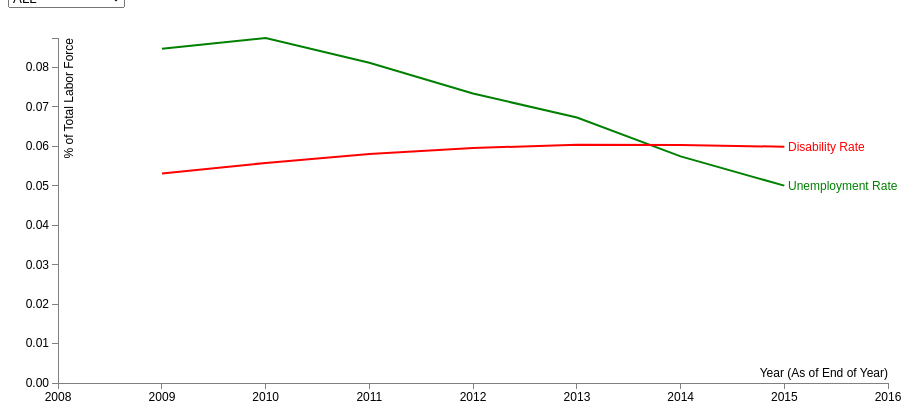
D3 v3 page, settled after 360 driven frames (6 s of simulated time); the page loaded 1 data file(s).



// Global Variables
var sub_state;
var f_data = [];
var chart_data = [];
var statearray = ["ALL"];
var sub_state;
var yeararray = [];

// Set the dimensions of the canvas / graph
var margin = {top: 30, right: 20, bottom: 30, left: 50},
    width = 900 - margin.left - margin.right,
    height = 405 - margin.top - margin.bottom;

// Parse the date / time
var parseDate = d3.time.format("%Y").parse;

// Set the ranges
var x = d3.time.scale().range([0, width]);
//var x = d3.scale.linear().range([0, width]).tickFormat(d3.format("d"));
//var x = d3.scale.linear().range([0, width]);
//console.log("x"); 		// debug
//console.log(x);			// debug
var y = d3.scale.linear().range([height, 0]);

// Define the axes
//var xAxis = d3.svg.axis().scale(x).orient("bottom");
var xAxis = d3.svg.axis().scale(x)
	//.ticks(7)
	.orient("bottom"); 
var yAxis = d3.svg.axis().scale(y).orient("left");

// Define the lines
var line_emp = d3.svg.line()
    .x(function(d) { return x(d.Year); })
    .y(function(d) { return y(d.UnemploymentRate); });
var line_dis = d3.svg.line()
    .x(function(d) { return x(d.Year); })
    .y(function(d) { return y(d.DisabilityRate); });


// Get the data
d3.csv("js_state.csv", function(data) {
    /* replace
    data.forEach(function(d) {
        d.Year = parseDate(d.Year);
        d.UnemploymentRate = +d.UnemploymentRate;
    });
    */ 
    return {
	    State: data.State,
	    StateCode: data.StateCode,
	    Year: data.Year,
	    //Year: new Date(data.Year).getFullYear(),
        //Year: parseDate(d.Year);
	    DisabledWorkers: +data["DisabledWorkers"],
	    TotalLabor: +data["TotalLabor"],
	    UnemploymentRate: +data["UnemploymentRate"],
	    Unemployed: +data["Unemployed"],
	    DisabilityRate: +data["DisabilityRate"]
    };
}, function(data) { 		// scope ends at the script end
   f_data = data 
    //console.log("data loaded");
    //console.log(data);
    //console.log(data.State);   // var bottom = data.organizations.map(function(d) { return d.member; });

		// ------------------- Build selections
	for(i = 0; i < f_data.length; i++) { 
		//if(yeararray.indexOf(f_data[i]["Year"]) === -1){
		if(yeararray.indexOf(f_data[i]["Year"]) == -1){
	   		yeararray.push(f_data[i]["Year"]);
			//console.log(f_data[i]["Year"]);
		}	
	};
	//console.log("yeararray: " + yeararray); 			// debug
	//console.log("size: " + yeararray.length);			// debug
	
	for(i = 0; i < f_data.length; i++) { 
		if(statearray.indexOf(f_data[i]["State"]) === -1){
	   		statearray.push(f_data[i]["State"]);
		}	
	};
    //console.log("states: " + statearray); // debug

		// ------------------- Build selections continued
	var dataNested = d3.nest()
	  .key(function (d) { return d; })
	  .entries(statearray);
	
	d3.select('body').append('div')
	  .append('select')
	    .on('change',onchange)
	  .selectAll('option')
	  .data(dataNested)
	  .enter()
	  .append('option')
	    .attr('value',function (d) { return d.key })
	    .text(function (d) { return d.key })
	
	//console.log(sub_state); // debug
	//console.log(f_data[0]); // debug
	 	// End build selections
    
	// Adds the svg canvas
	var svg = d3.select("body")
	    .append("svg")
	        .attr("width", width + margin.left + margin.right)
	        .attr("height", height + margin.top + margin.bottom)
	    .append("g")
	        .attr("transform", 
	              "translate(" + margin.left + "," + margin.top + ")");

	function onchange() {
		sub_state = d3.select('select').property('value')
		if (sub_state == "ALL") {		
	    	f_data = data;
		} else {
	    	f_data = data.filter(function(d){ return d["State"] == sub_state; });
		}
		//console.log(sub_state); // debug
	    //console.log(f_data[0]);    // debug
	    //console.log(f_data[0]["StateCode"]);    // debug
		//console.log(f_data.length); // debug
		render_chart();
	};


	// -------------------- Create data to chart
	function fill_chart_data() {
		chart_data = [];
		//console.log(yeararray.length); // debug
		for(j = 0; j < yeararray.length; j++) {
			yeartotal_dis = 0;
			yeartotal_emp = 0;
			yearcount = 0;
		    //console.log(f_data.length); // debug
			for(i = 0; i < f_data.length; i++) { 
				if (f_data[i]["Year"]  == yeararray[j]) {
					yeartotal_emp += f_data[i]["UnemploymentRate"] 
					yeartotal_dis += f_data[i]["DisabilityRate"] 
					yearcount++;
				}	
			}
			emp_mean = yeartotal_emp / yearcount
			dis_mean = yeartotal_dis / yearcount
			record = {Year: new Date(yeararray[j].toString()), UnemploymentRate: emp_mean, DisabilityRate: dis_mean};
			//console.log("pushing"); 		// debug
			chart_data.push(record);
		}	
		//console.log("1");	// debug
		//console.log(chart_data);	// debug
		//console.log(chart_data[chart_data.length - 1]);	// debug
	}

	// -------------------- End Create objects to chart
	
	// ****************** the render part *********************************

	function render_chart() {	
   		fill_chart_data();
		//console.log("2");		// debug
		//console.log(chart_data[0]);		// debug
		//console.log(chart_data[chart_data.length - 1]);		// debug
	
	    // Scale the range of the data
	    //x.domain(d3.extent(chart_data, function(d) { return d.Year; }));
	    //y.domain([0, d3.max(chart_data, function(d) { return d.UnemploymentRate; })]);
	    x.domain([new Date("2008"), new Date("2016")]);
	    y.domain([0, d3.max(chart_data, function(d) { return Math.max(d.UnemploymentRate, d.DisabilityRate ); })]);
	    //console.log(data[0]);
	
	    // Add the line_emp path.
		svg.select("#e_line").remove();
	    svg.append("path")
	        .attr("class", "line")
			.attr("id", "e_line")
			.style("stroke", "green")
	        .attr("d", line_emp(chart_data));
		svg.select("#e_text").remove();
		svg.append("text")
			.attr("transform", "translate(" + (width-100) + "," + y(chart_data[chart_data.length - 1].UnemploymentRate) + ")")
			.attr("id", "e_text")
			.attr("dy", ".35em")
			.attr("text-anchor", "start")
			.style("fill", "green")
			.text("Unemployment Rate");
	
	    // Add the line_dis path.
		svg.select("#d_line").remove();
	    svg.append("path")
	        .attr("class", "line")
			.attr("id", "d_line")
			.style("stroke", "red")
	        .attr("d", line_dis(chart_data));
		svg.select("#d_text").remove();
		svg.append("text")
			.attr("transform", "translate(" + (width-100) + "," + y(chart_data[chart_data.length - 1].DisabilityRate) + ")")
			.attr("dy", ".35em")
			.attr("id", "d_text")
			.attr("text-anchor", "start")
			.style("fill", "red")
			.text("Disability Rate");
	
	    // Add the X Axis
		svg.selectAll("#tempx").remove();
	    svg.append("g")
	        .attr("class", "x axis")
			.attr("id", "tempx")
	        .attr("transform", "translate(0," + height + ")")
	        .call(xAxis)
	       .append("text")
		      .attr("class", "label")
		      .attr("x", width)
		      .attr("y", -6)
		      .style("text-anchor", "end")
		      .text("Year (As of End of Year)");
		

	
	    // Add the Y Axis
		svg.selectAll("#tempy").remove();
	    svg.append("g")
	        	.attr("class", "y axis")
				.attr("id", "tempy")
	        	.call(yAxis)
		    .append("text")
		      .attr("class", "label")
		      .attr("transform", "rotate(-90)")
		      .attr("y", 6)
		      .attr("dy", ".71em")
		      .style("text-anchor", "end")
		      .text("% of Total Labor Force");


	}
	render_chart();
});



### data: js_state.csv
DisabledWorkers, State, StateCode, Year, TotalLabor, UnemploymentRate, Unemployed, DisabilityRate
204573, Alabama, 1, 2009, 2162999, 0.110, 238252, 0.095
11572, Alaska, 2, 2009, 359647, 0.077, 27855, 0.032
138396, Arizona, 4, 2009, 3128110, 0.099, 310533, 0.044
128375, Arkansas, 5, 2009, 1358911, 0.078, 106512, 0.094
639263, California, 6, 2009, 18215140, 0.112, 2032568, 0.035
87987, Colorado, 8, 2009, 2722982, 0.073, 198539, 0.032
74153, Connecticut, 9, 2009, 1891077, 0.079, 150106, 0.039
24937, Delaware, 10, 2009, 437500, 0.083, 36188, 0.057
458526, Florida, 12, 2009, 9094825, 0.104, 946702, 0.050
236868, Georgia, 13, 2009, 4787749, 0.099, 475895, 0.049
21698, Hawaii, 15, 2009, 631690, 0.072, 45168, 0.034
36525, Idaho, 16, 2009, 757131, 0.088, 66409, 0.048
262227, Illinois, 17, 2009, 6618658, 0.102, 675429, 0.040
175035, Indiana, 18, 2009, 3193989, 0.103, 329004, 0.055
68425, Iowa, 19, 2009, 1687411, 0.064, 108163, 0.041
65631, Kansas, 20, 2009, 1518207, 0.069, 104334, 0.043
190170, Kentucky, 21, 2009, 2060162, 0.103, 213036, 0.092
135077, Louisiana, 22, 2009, 2064768, 0.068, 140884, 0.065
53959, Maine, 23, 2009, 696219, 0.081, 56265, 0.078
108605, Maryland, 24, 2009, 3032700, 0.070, 212455, 0.036
179409, Massachusetts, 25, 2009, 3470382, 0.081, 281372, 0.052
293299, Michigan, 26, 2009, 4903544, 0.137, 669741, 0.060
109472, Minnesota, 27, 2009, 2941976, 0.078, 228550, 0.037
121217, Mississippi, 28, 2009, 1269219, 0.095, 120289, 0.096
190813, Missouri, 29, 2009, 3049563, 0.093, 282852, 0.063
24865, Montana, 30, 2009, 501014, 0.068, 34301, 0.050
38133, Nebraska, 31, 2009, 991583, 0.046, 45935, 0.038
52776, Nevada, 32, 2009, 1349299, 0.113, 152541, 0.039
39678, New Hampshire, 33, 2009, 744227, 0.062, 46425, 0.053
176927, New Jersey, 34, 2009, 4550645, 0.091, 412075, 0.039
55815, New Mexico, 35, 2009, 940352, 0.075, 70861, 0.059
470783, New York, 36, 2009, 9647485, 0.083, 802999, 0.049
296118, North Carolina, 37, 2009, 4570789, 0.106, 483684, 0.065
12872, North Dakota, 38, 2009, 368665, 0.041, 15210, 0.035
291040, Ohio, 39, 2009, 5906768, 0.103, 609670, 0.049
114708, Oklahoma, 40, 2009, 1764432, 0.064, 112409, 0.065
91803, Oregon, 41, 2009, 1976638, 0.113, 222956, 0.046
352884, Pennsylvania, 42, 2009, 6400263, 0.080, 514912, 0.055
32963, Rhode Island, 44, 2009, 567280, 0.110, 62329, 0.058
156502, South Carolina, 45, 2009, 2152745, 0.112, 242075, 0.073
16866, South Dakota, 46, 2009, 446010, 0.049, 22017, 0.038
217950, Tennessee, 47, 2009, 3052678, 0.105, 319565, 0.071
499728, Texas, 48, 2009, 11910799, 0.076, 901896, 0.042
39318, Utah, 49, 2009, 1365850, 0.073, 99841, 0.029
19567, Vermont, 50, 2009, 359836, 0.066, 23732, 0.054
190962, Virginia, 51, 2009, 4118171, 0.067, 275655, 0.046
150080, Washington, 53, 2009, 3535200, 0.092, 323551, 0.042
91273, West Virginia, 54, 2009, 814027, 0.077, 62862, 0.112
137596, Wisconsin, 55, 2009, 3100348, 0.086, 266013, 0.044
11312, Wyoming, 56, 2009, 300120, 0.063, 18970, 0.038
216038, Alabama, 1, 2010, 2196042, 0.105, 231483, 0.098
12119, Alaska, 2, 2010, 361913, 0.079, 28497, 0.033
144342, Arizona, 4, 2010, 3089705, 0.104, 320251, 0.047
133719, Arkansas, 5, 2010, 1353338, 0.082, 110842, 0.099
662232, California, 6, 2010, 18336271, 0.122, 2244326, 0.036
94404, Colorado, 8, 2010, 2724417, 0.087, 238013, 0.035
77298, Connecticut, 9, 2010, 1911712, 0.091, 174263, 0.040
25925, Delaware, 10, 2010, 434419, 0.084, 36550, 0.060
488461, Florida, 12, 2010, 9212066, 0.111, 1018407, 0.053
248887, Georgia, 13, 2010, 4696676, 0.105, 494624, 0.053
... 290 more rows